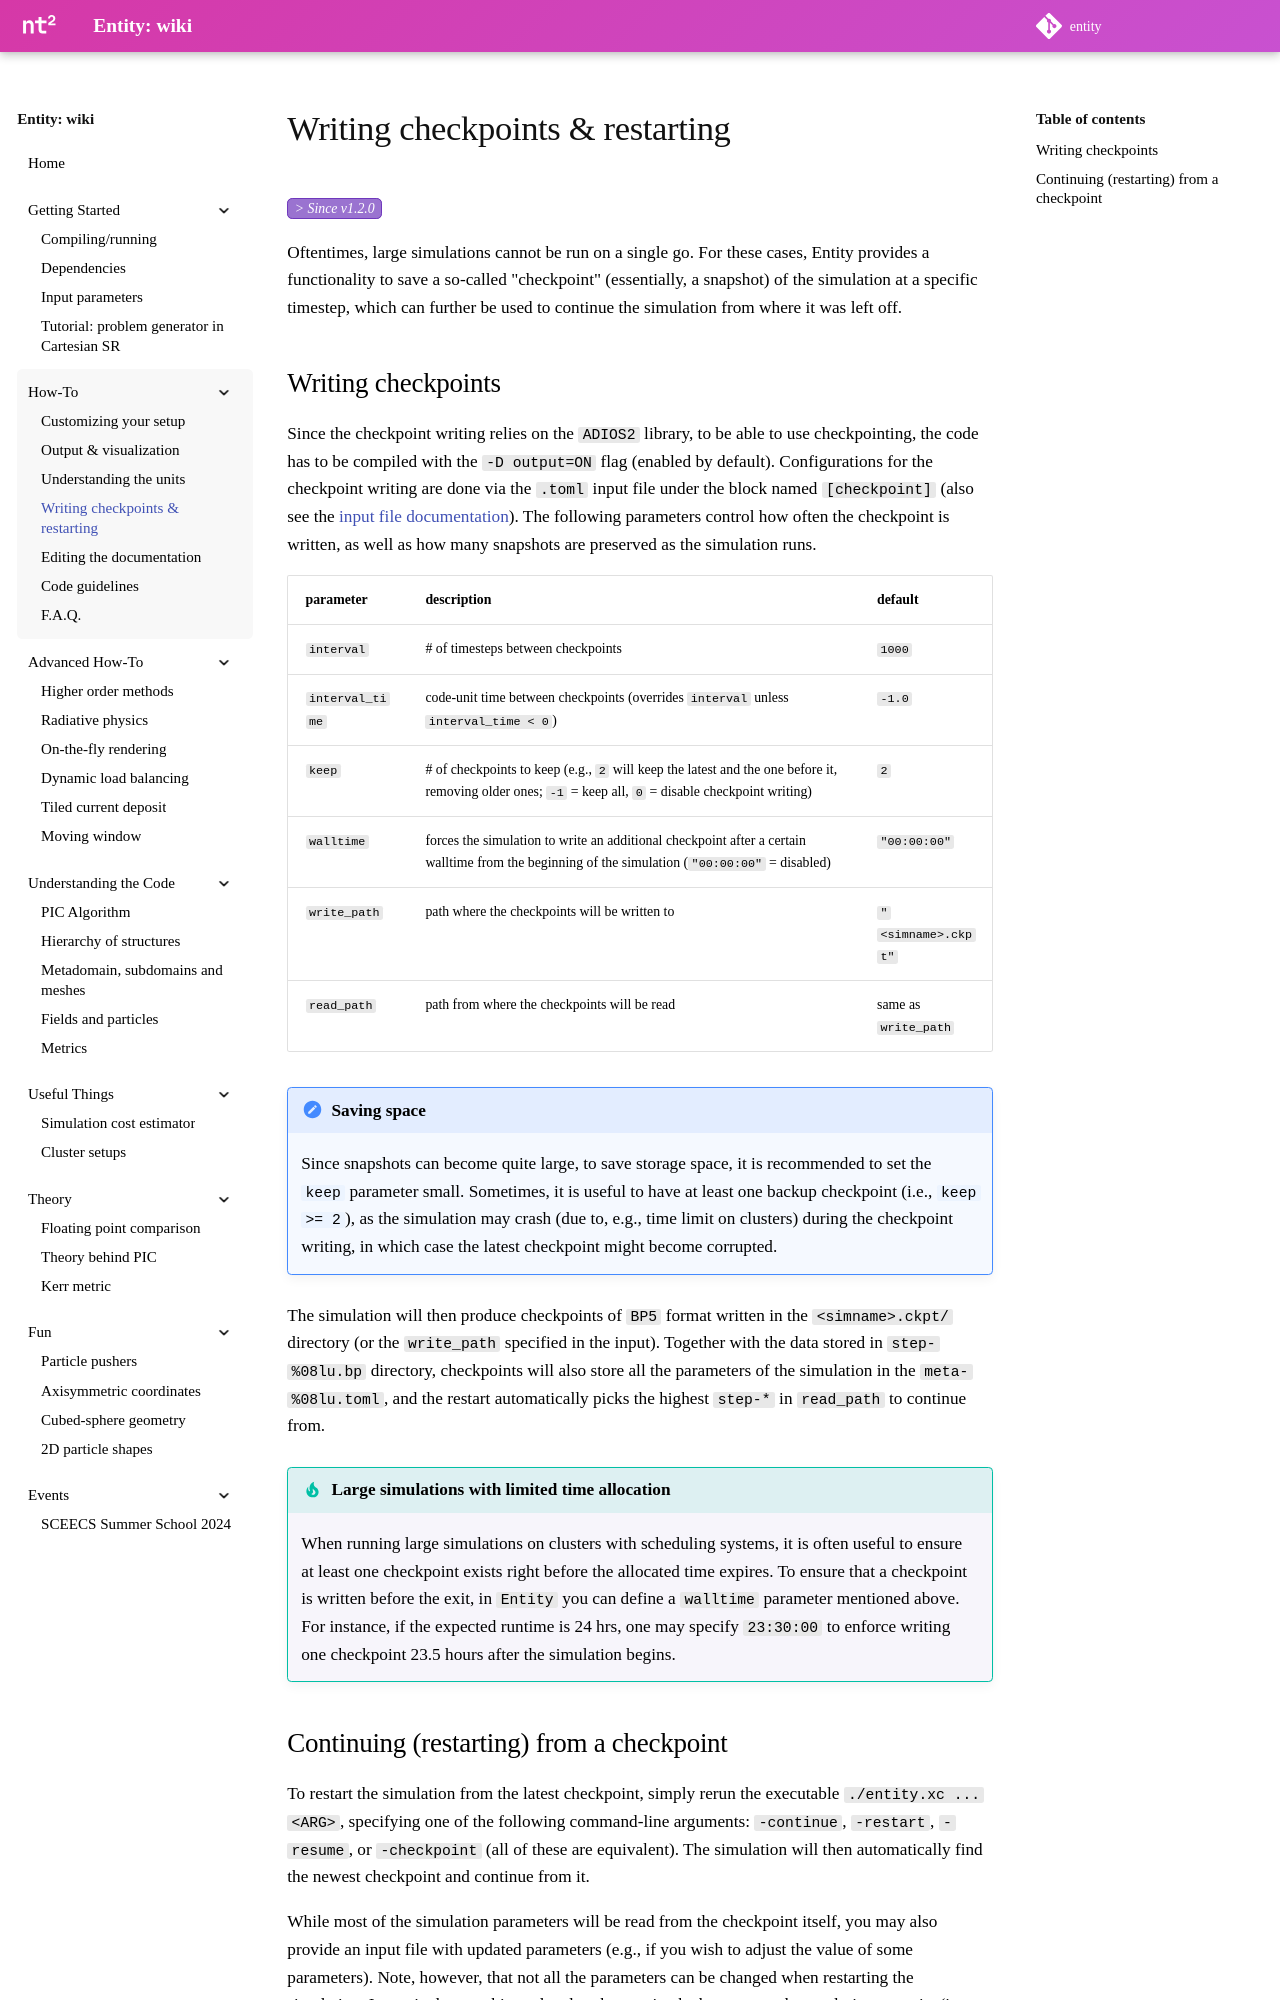

repository: entity-toolkit/wiki · page: content/2-howto/4-checkpoints/index.html · generator: mkdocs

---
hide:
  - footer
---

# Writing checkpoints & restarting

<a href="https://github.com/entity-toolkit/entity/pull/67">
  <span class="since-version">1.2.0</span>
</a>

Oftentimes, large simulations cannot be run on a single go. For these cases, Entity provides a functionality to save a so-called "checkpoint" (essentially, a snapshot) of the simulation at a specific timestep, which can further be used to continue the simulation from where it was left off. 

## Writing checkpoints

Since the checkpoint writing relies on the `ADIOS2` library, to be able to use checkpointing, the code has to be compiled with the `-D output=ON` flag (enabled by default). Configurations for the checkpoint writing are done via the `.toml` input file under the block named `[checkpoint]` (also see the [input file documentation](../1-getting-started/3-inputfile.md)). The following parameters control how often the checkpoint is written, as well as how many snapshots are preserved as the simulation runs.

| parameter | description | default |
| ---- | ---- | ---- |
| `interval` | # of timesteps between checkpoints | `1000` |
| `interval_time` | code-unit time between checkpoints (overrides `interval` unless `interval_time < 0`) | `-1.0` |
| `keep` | # of checkpoints to keep (e.g., `2` will keep the latest and the one before it, removing older ones; `-1` = keep all, `0` = disable checkpoint writing) | `2` |
| `walltime` | forces the simulation to write an additional checkpoint after a certain walltime from the beginning of the simulation (`"00:00:00"` = disabled) | `"00:00:00"` |
| `write_path` | path where the checkpoints will be written to | `"<simname>.ckpt"` |
| `read_path` | path from where the checkpoints will be read | same as `write_path` |

!!! note "Saving space"

    Since snapshots can become quite large, to save storage space, it is recommended to set the `keep` parameter small. Sometimes, it is useful to have at least one backup checkpoint (i.e., `keep >= 2`), as the simulation may crash (due to, e.g., time limit on clusters) during the checkpoint writing, in which case the latest checkpoint might become corrupted. 

The simulation will then produce checkpoints of `BP5` format written in the `<simname>.ckpt/` directory (or the `write_path` specified in the input). Together with the data stored in `step-%08lu.bp` directory, checkpoints will also store all the parameters of the simulation in the `meta-%08lu.toml`, and the restart automatically picks the highest `step-*` in `read_path` to continue from.

!!! tip "Large simulations with limited time allocation"

    When running large simulations on clusters with scheduling systems, it is often useful to ensure at least one checkpoint exists right before the allocated time expires. To ensure that a checkpoint is written before the exit, in `Entity` you can define a `walltime` parameter mentioned above. For instance, if the expected runtime is 24 hrs, one may specify `23:30:00` to enforce writing one checkpoint 23.5 hours after the simulation begins.
